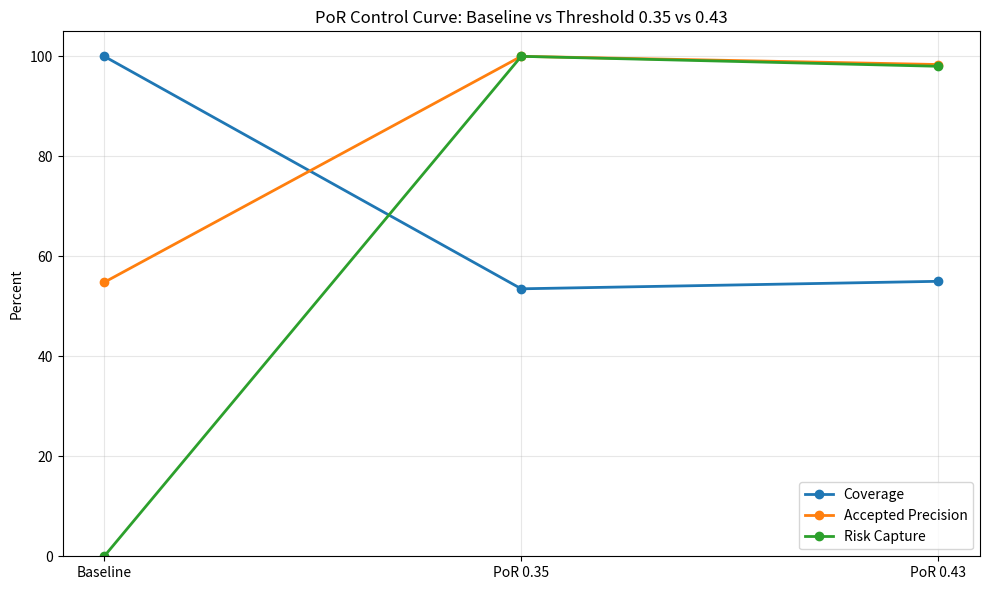
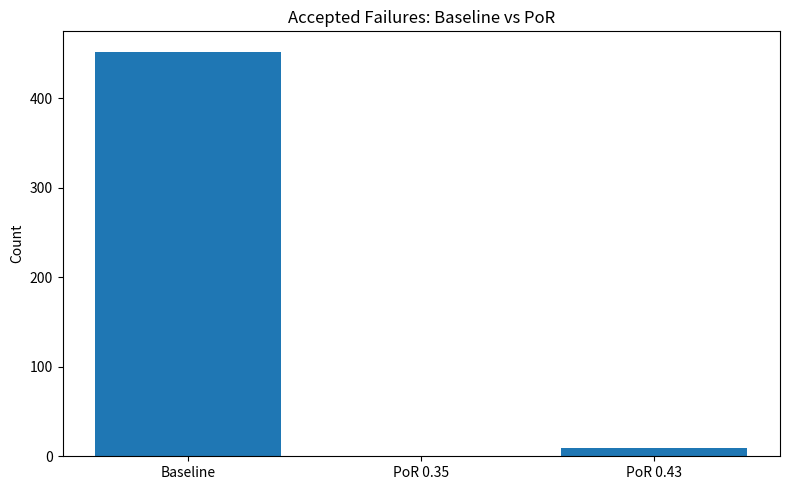
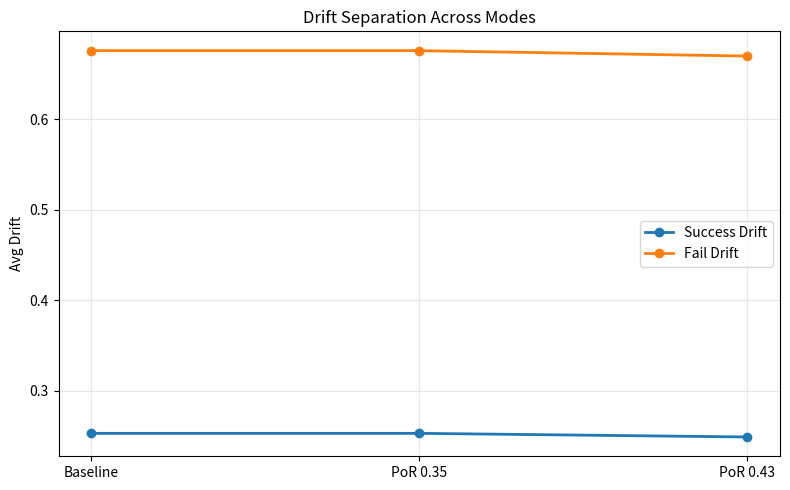

Source code (Python) for these figures, in order:
from pathlib import Path
import matplotlib.pyplot as plt

OUT_DIR = Path("reports")
OUT_DIR.mkdir(exist_ok=True)

# Data
labels = ["Baseline", "PoR 0.35", "PoR 0.43"]

coverage = [100.0, 53.5, 55.0]
accepted_precision = [54.8, 100.0, 98.36]
risk_capture = [0.0, 100.0, 98.01]  # baseline doesn't capture risk, so 0
silence_precision = [0.0, 93.76, 98.44]  # baseline has no silence

x = range(len(labels))

# Chart 1: Coverage / Accepted Precision / Risk Capture
plt.figure(figsize=(10, 6))
plt.plot(x, coverage, marker="o", linewidth=2, label="Coverage")
plt.plot(x, accepted_precision, marker="o", linewidth=2, label="Accepted Precision")
plt.plot(x, risk_capture, marker="o", linewidth=2, label="Risk Capture")

plt.xticks(list(x), labels)
plt.ylim(0, 105)
plt.ylabel("Percent")
plt.title("PoR Control Curve: Baseline vs Threshold 0.35 vs 0.43")
plt.grid(True, alpha=0.3)
plt.legend()
plt.tight_layout()
plt.savefig(OUT_DIR / "threshold_control_curve.png", dpi=200)
plt.close()

# Chart 2: Accepted failures
accepted_failures = [452, 0, 9]

plt.figure(figsize=(8, 5))
plt.bar(labels, accepted_failures)
plt.ylabel("Count")
plt.title("Accepted Failures: Baseline vs PoR")
plt.tight_layout()
plt.savefig(OUT_DIR / "accepted_failures_comparison.png", dpi=200)
plt.close()

# Chart 3: Drift separation
drift_success = [0.253, 0.253, 0.249]
drift_fail = [0.676, 0.676, 0.670]

plt.figure(figsize=(8, 5))
plt.plot(x, drift_success, marker="o", linewidth=2, label="Success Drift")
plt.plot(x, drift_fail, marker="o", linewidth=2, label="Fail Drift")

plt.xticks(list(x), labels)
plt.ylabel("Avg Drift")
plt.title("Drift Separation Across Modes")
plt.grid(True, alpha=0.3)
plt.legend()
plt.tight_layout()
plt.savefig(OUT_DIR / "drift_separation_comparison.png", dpi=200)
plt.close()

print("Saved:")
print("-", OUT_DIR / "threshold_control_curve.png")
print("-", OUT_DIR / "accepted_failures_comparison.png")
print("-", OUT_DIR / "drift_separation_comparison.png")
